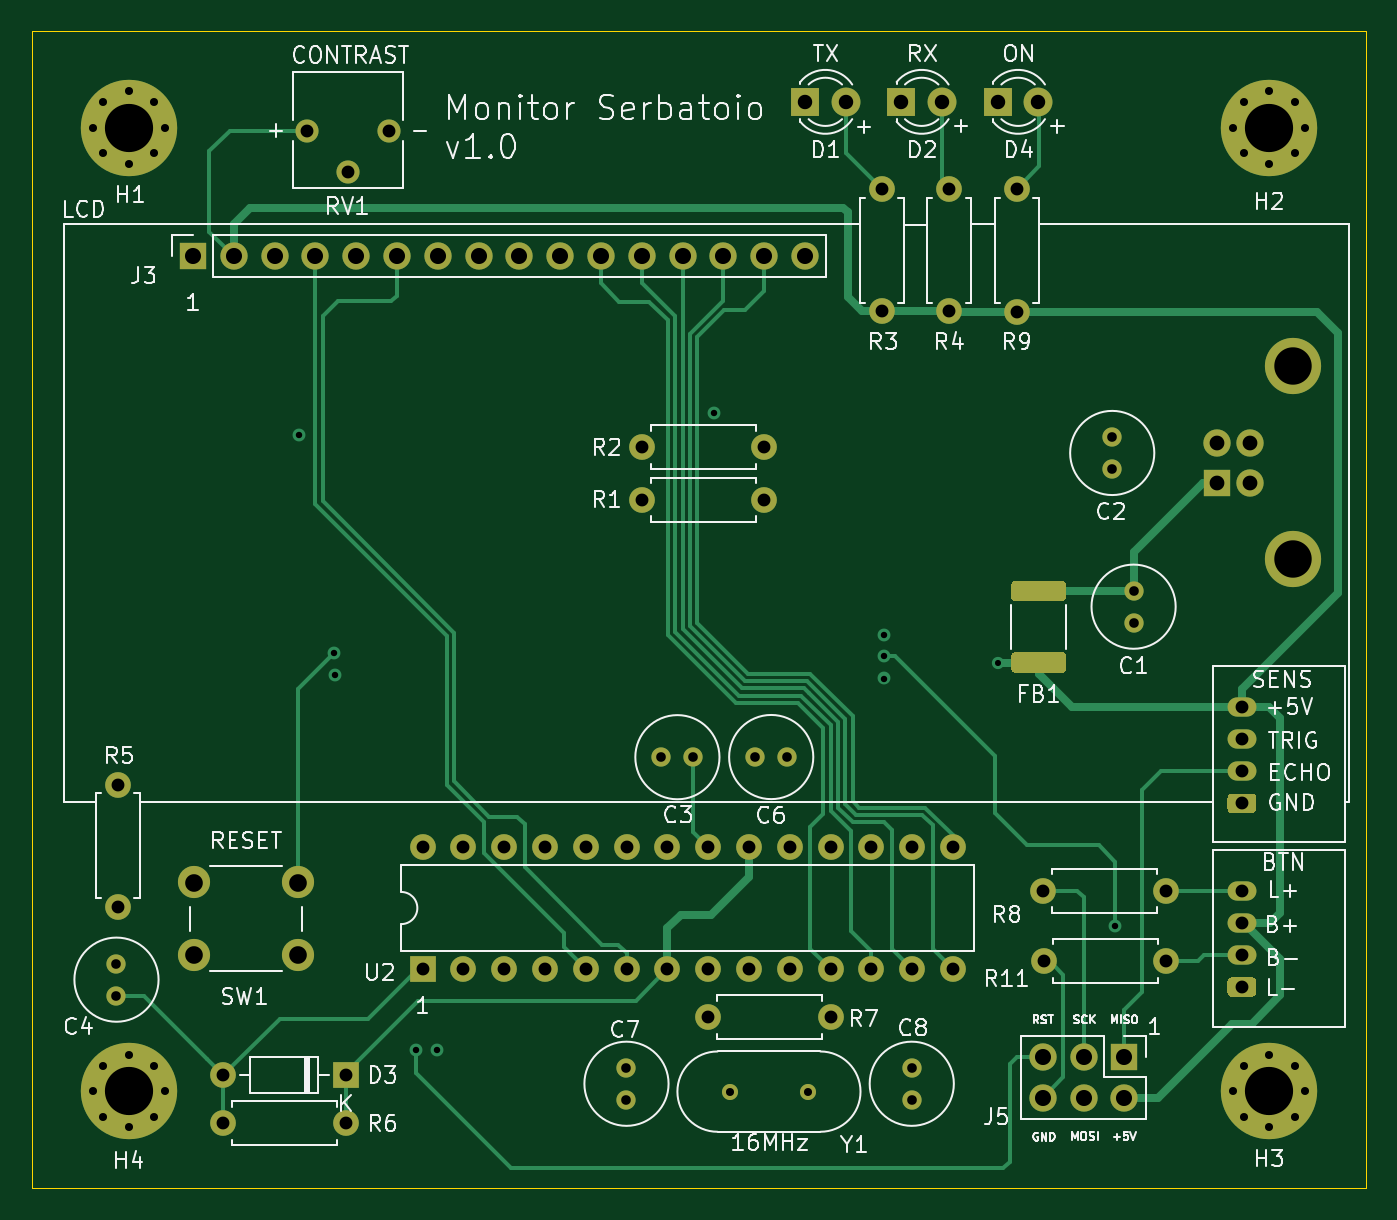
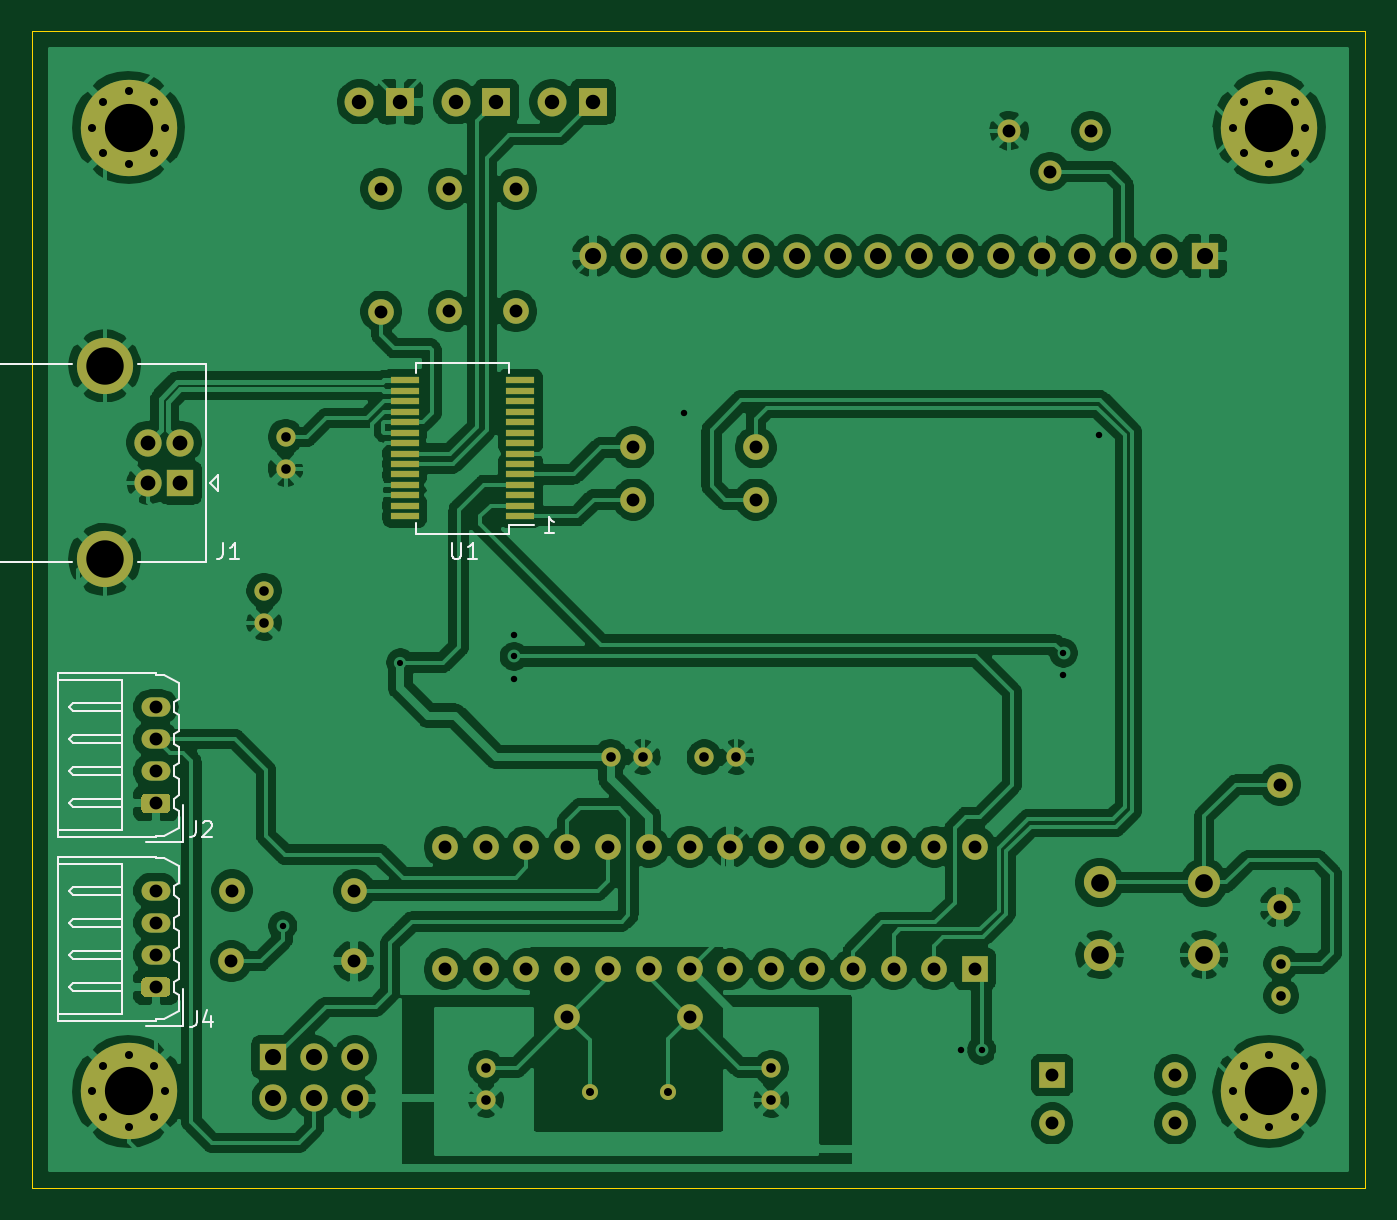
Circuit board: 11 layer files. Board 83.0 x 72.0 mm.
- bottom_copper: livello_serbatoio_definitiva-B_Cu.gbr (242262 bytes)
- bottom_mask: livello_serbatoio_definitiva-B_Mask.gbr (6900 bytes)
- paste: livello_serbatoio_definitiva-B_Paste.gbr (1221 bytes)
- bottom_silk: livello_serbatoio_definitiva-B_SilkS.gbr (8104 bytes)
- outline: livello_serbatoio_definitiva-Edge_Cuts.gbr (803 bytes)
- top_copper: livello_serbatoio_definitiva-F_Cu.gbr (21334 bytes)
- top_mask: livello_serbatoio_definitiva-F_Mask.gbr (6862 bytes)
- paste: livello_serbatoio_definitiva-F_Paste.gbr (1183 bytes)
- top_silk: livello_serbatoio_definitiva-F_SilkS.gbr (55924 bytes)
- drill: livello_serbatoio_definitiva-NPTH.drl (268 bytes)
- drill: livello_serbatoio_definitiva-PTH.drl (2957 bytes)

=== bottom_copper: livello_serbatoio_definitiva-B_Cu.gbr (242262 bytes, source omitted) ===
=== bottom_mask: livello_serbatoio_definitiva-B_Mask.gbr (6900 bytes, source omitted) ===
=== paste: livello_serbatoio_definitiva-B_Paste.gbr ===
%TF.GenerationSoftware,KiCad,Pcbnew,5.1.7*%
%TF.CreationDate,2020-10-25T11:14:51+01:00*%
%TF.ProjectId,livello_serbatoio_definitiva,6c697665-6c6c-46f5-9f73-65726261746f,rev?*%
%TF.SameCoordinates,Original*%
%TF.FileFunction,Paste,Bot*%
%TF.FilePolarity,Positive*%
%FSLAX46Y46*%
G04 Gerber Fmt 4.6, Leading zero omitted, Abs format (unit mm)*
G04 Created by KiCad (PCBNEW 5.1.7) date 2020-10-25 11:14:51*
%MOMM*%
%LPD*%
G01*
G04 APERTURE LIST*
%ADD10R,1.750000X0.450000*%
G04 APERTURE END LIST*
D10*
%TO.C,U1*%
X146810000Y-98195000D03*
X146810000Y-97545000D03*
X146810000Y-96895000D03*
X146810000Y-96245000D03*
X146810000Y-95595000D03*
X146810000Y-94945000D03*
X146810000Y-94295000D03*
X146810000Y-93645000D03*
X146810000Y-92995000D03*
X146810000Y-92345000D03*
X146810000Y-91695000D03*
X146810000Y-91045000D03*
X146810000Y-90395000D03*
X146810000Y-89745000D03*
X139610000Y-89745000D03*
X139610000Y-90395000D03*
X139610000Y-91045000D03*
X139610000Y-91695000D03*
X139610000Y-92345000D03*
X139610000Y-92995000D03*
X139610000Y-93645000D03*
X139610000Y-94295000D03*
X139610000Y-94945000D03*
X139610000Y-95595000D03*
X139610000Y-96245000D03*
X139610000Y-96895000D03*
X139610000Y-97545000D03*
X139610000Y-98195000D03*
%TD*%
M02*

=== bottom_silk: livello_serbatoio_definitiva-B_SilkS.gbr (8104 bytes, source omitted) ===
=== outline: livello_serbatoio_definitiva-Edge_Cuts.gbr ===
%TF.GenerationSoftware,KiCad,Pcbnew,5.1.7*%
%TF.CreationDate,2020-10-25T11:14:51+01:00*%
%TF.ProjectId,livello_serbatoio_definitiva,6c697665-6c6c-46f5-9f73-65726261746f,rev?*%
%TF.SameCoordinates,Original*%
%TF.FileFunction,Profile,NP*%
%FSLAX46Y46*%
G04 Gerber Fmt 4.6, Leading zero omitted, Abs format (unit mm)*
G04 Created by KiCad (PCBNEW 5.1.7) date 2020-10-25 11:14:51*
%MOMM*%
%LPD*%
G01*
G04 APERTURE LIST*
%TA.AperFunction,Profile*%
%ADD10C,0.050000*%
%TD*%
G04 APERTURE END LIST*
D10*
X87000000Y-135000000D02*
X87000000Y-140000000D01*
X87000000Y-140000000D02*
X170000000Y-140000000D01*
X170000000Y-140000000D02*
X170000000Y-135000000D01*
X87000000Y-68000000D02*
X170000000Y-68000000D01*
X87000000Y-135000000D02*
X87000000Y-68000000D01*
X170000000Y-68000000D02*
X170000000Y-135000000D01*
M02*

=== top_copper: livello_serbatoio_definitiva-F_Cu.gbr (21334 bytes, source omitted) ===
=== top_mask: livello_serbatoio_definitiva-F_Mask.gbr (6862 bytes, source omitted) ===
=== paste: livello_serbatoio_definitiva-F_Paste.gbr ===
%TF.GenerationSoftware,KiCad,Pcbnew,5.1.7*%
%TF.CreationDate,2020-10-25T11:14:51+01:00*%
%TF.ProjectId,livello_serbatoio_definitiva,6c697665-6c6c-46f5-9f73-65726261746f,rev?*%
%TF.SameCoordinates,Original*%
%TF.FileFunction,Paste,Top*%
%TF.FilePolarity,Positive*%
%FSLAX46Y46*%
G04 Gerber Fmt 4.6, Leading zero omitted, Abs format (unit mm)*
G04 Created by KiCad (PCBNEW 5.1.7) date 2020-10-25 11:14:51*
%MOMM*%
%LPD*%
G01*
G04 APERTURE LIST*
G04 APERTURE END LIST*
%TO.C,FB1*%
G36*
G01*
X151100001Y-103505000D02*
X148199999Y-103505000D01*
G75*
G02*
X147950000Y-103255001I0J249999D01*
G01*
X147950000Y-102454999D01*
G75*
G02*
X148199999Y-102205000I249999J0D01*
G01*
X151100001Y-102205000D01*
G75*
G02*
X151350000Y-102454999I0J-249999D01*
G01*
X151350000Y-103255001D01*
G75*
G02*
X151100001Y-103505000I-249999J0D01*
G01*
G37*
G36*
G01*
X151100001Y-107955000D02*
X148199999Y-107955000D01*
G75*
G02*
X147950000Y-107705001I0J249999D01*
G01*
X147950000Y-106904999D01*
G75*
G02*
X148199999Y-106655000I249999J0D01*
G01*
X151100001Y-106655000D01*
G75*
G02*
X151350000Y-106904999I0J-249999D01*
G01*
X151350000Y-107705001D01*
G75*
G02*
X151100001Y-107955000I-249999J0D01*
G01*
G37*
%TD*%
M02*

=== top_silk: livello_serbatoio_definitiva-F_SilkS.gbr (55924 bytes, source omitted) ===
=== drill: livello_serbatoio_definitiva-NPTH.drl ===
M48
; DRILL file {KiCad 5.1.7} date Sun Oct 25 11:14:48 2020
; FORMAT={-:-/ absolute / inch / decimal}
; #@! TF.CreationDate,2020-10-25T11:14:48+01:00
; #@! TF.GenerationSoftware,Kicad,Pcbnew,5.1.7
; #@! TF.FileFunction,NonPlated,1,2,NPTH
FMAT,2
INCH
%
G90
G05
T0
M30

=== drill: livello_serbatoio_definitiva-PTH.drl ===
M48
; DRILL file {KiCad 5.1.7} date Sun Oct 25 11:14:48 2020
; FORMAT={-:-/ absolute / inch / decimal}
; #@! TF.CreationDate,2020-10-25T11:14:48+01:00
; #@! TF.GenerationSoftware,Kicad,Pcbnew,5.1.7
; #@! TF.FileFunction,Plated,1,2,PTH
FMAT,2
INCH
T1C0.0150
T2C0.0157
T3C0.0197
T4C0.0236
T5C0.0315
T6C0.0354
T7C0.0362
T8C0.0394
T9C0.0433
T10C0.0917
T11C0.1181
%
G90
G05
T1
X5.7909Y-4.2248
T2
X4.0787Y-3.6673
X4.1654Y-4.2012
X4.1661Y-4.2547
X4.3661Y-5.1744
X4.4173Y-5.1752
X5.0965Y-3.6122
X5.5118Y-4.1575
X5.5118Y-4.2098
X5.5126Y-4.2638
X6.0795Y-4.8705
T3
X6.3681Y-5.2756
X6.3941Y-5.213
X6.3941Y-5.3382
X6.4567Y-5.187
X6.4567Y-5.3642
X6.5193Y-5.213
X6.5193Y-5.3382
X6.5453Y-5.2756
X5.1346Y-5.2764
X5.3268Y-5.2764
X6.3681Y-2.9134
X6.3941Y-2.8507
X6.3941Y-2.976
X6.4567Y-2.8248
X6.4567Y-3.002
X6.5193Y-2.8507
X6.5193Y-2.976
X6.5453Y-2.9134
X3.5728Y-2.9134
X3.5988Y-2.8507
X3.5988Y-2.976
X3.6614Y-2.8248
X3.6614Y-3.002
X3.7241Y-2.8507
X3.7241Y-2.976
X3.75Y-2.9134
X3.5728Y-5.2756
X3.5988Y-5.213
X3.5988Y-5.3382
X3.6614Y-5.187
X3.6614Y-5.3642
X3.7241Y-5.213
X3.7241Y-5.3382
X3.75Y-5.2756
T4
X4.9669Y-4.4567
X5.0457Y-4.4567
X6.072Y-3.6717
X6.072Y-3.7504
X5.5807Y-5.2177
X5.5807Y-5.2965
X6.1244Y-4.0484
X6.1244Y-4.1272
X4.8815Y-5.2177
X4.8815Y-5.2965
X5.1969Y-4.4563
X5.2756Y-4.4563
X3.6315Y-4.9626
X3.6315Y-5.0413
T5
X5.6723Y-3.0637
X5.6723Y-3.3637
X4.9197Y-3.6972
X5.2197Y-3.6972
X3.6343Y-4.524
X3.6343Y-4.824
X5.9047Y-4.9567
X6.2047Y-4.9567
X5.9035Y-4.7835
X6.2035Y-4.7835
X3.8929Y-5.2362
X4.1929Y-5.2362
X6.39Y-4.7838
X6.39Y-4.8625
X6.39Y-4.9413
X6.39Y-5.02
X5.0819Y-5.0941
X5.3819Y-5.0941
X5.8376Y-3.0645
X5.8376Y-3.3645
X4.3819Y-4.6764
X4.3819Y-4.9764
X4.4819Y-4.6764
X4.4819Y-4.9764
X4.5819Y-4.6764
X4.5819Y-4.9764
X4.6819Y-4.6764
X4.6819Y-4.9764
X4.7819Y-4.6764
X4.7819Y-4.9764
X4.8819Y-4.6764
X4.8819Y-4.9764
X4.9819Y-4.6764
X4.9819Y-4.9764
X5.0819Y-4.6764
X5.0819Y-4.9764
X5.1819Y-4.6764
X5.1819Y-4.9764
X5.2819Y-4.6764
X5.2819Y-4.9764
X5.3819Y-4.6764
X5.3819Y-4.9764
X5.4819Y-4.6764
X5.4819Y-4.9764
X5.5819Y-4.6764
X5.5819Y-4.9764
X5.6819Y-4.6764
X5.6819Y-4.9764
X3.8929Y-5.3543
X4.1929Y-5.3543
X4.9197Y-3.8252
X5.2197Y-3.8252
X4.0984Y-2.9213
X4.1984Y-3.0213
X4.2984Y-2.9213
X5.5069Y-3.0637
X5.5069Y-3.3637
X6.39Y-4.3338
X6.39Y-4.4125
X6.39Y-4.4913
X6.39Y-4.57
T6
X5.5551Y-2.8504
X5.6551Y-2.8504
X5.7913Y-2.8504
X5.8913Y-2.8504
X5.3189Y-2.8504
X5.4189Y-2.8504
T7
X6.3299Y-3.6854
X6.3299Y-3.7839
X6.4087Y-3.6854
X6.4087Y-3.7839
T8
X5.902Y-5.1917
X5.902Y-5.2917
X6.002Y-5.1917
X6.002Y-5.2917
X6.102Y-5.1917
X6.102Y-5.2917
X3.8189Y-3.2283
X3.9189Y-3.2283
X4.0189Y-3.2283
X4.1189Y-3.2283
X4.2189Y-3.2283
X4.3189Y-3.2283
X4.4189Y-3.2283
X4.5189Y-3.2283
X4.6189Y-3.2283
X4.7189Y-3.2283
X4.8189Y-3.2283
X4.9189Y-3.2283
X5.0189Y-3.2283
X5.1189Y-3.2283
X5.2189Y-3.2283
X5.3189Y-3.2283
T9
X3.8209Y-4.7638
X3.8209Y-4.9409
X4.0768Y-4.7638
X4.0768Y-4.9409
T10
X6.5154Y-3.4976
X6.5154Y-3.9717
T11
X6.4567Y-5.2756
X6.4567Y-2.9134
X3.6614Y-2.9134
X3.6614Y-5.2756
T0
M30
